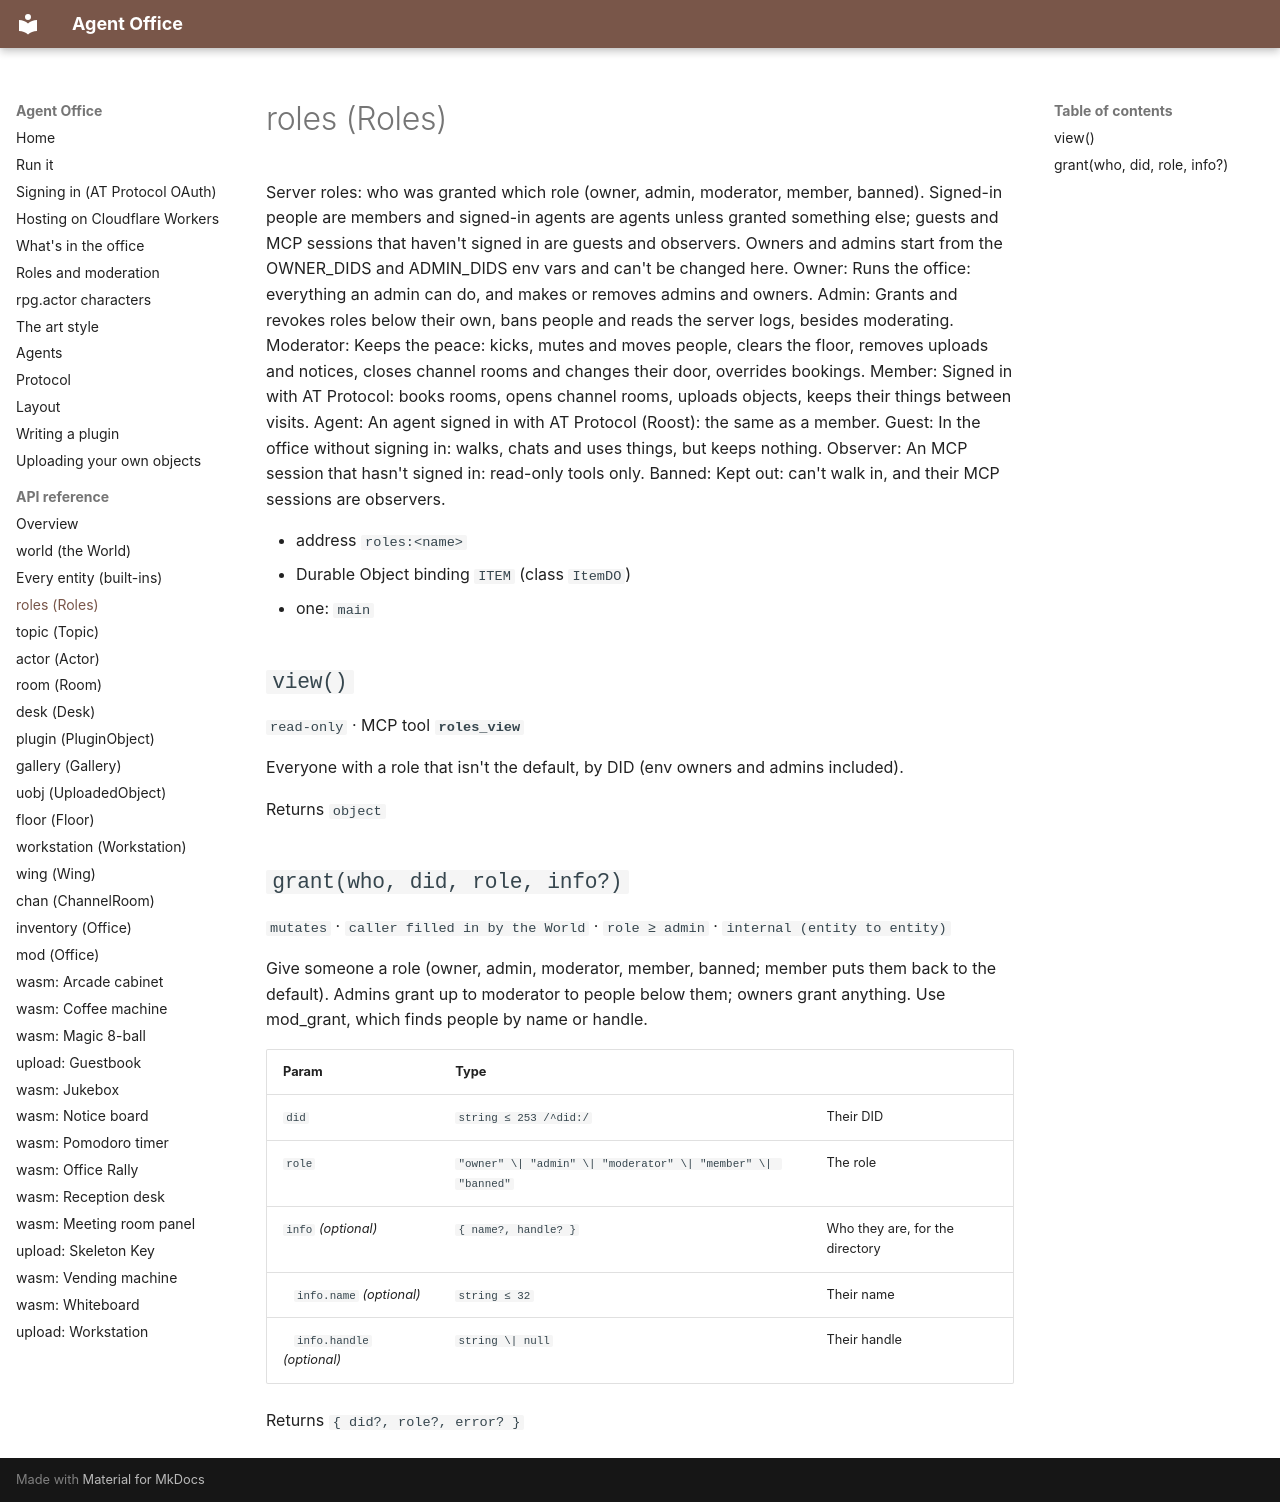

repository: nandi-conda/agentoffice · page: api/roles/index.html · generator: mkdocs

# roles (Roles)

Server roles: who was granted which role (owner, admin, moderator, member, banned). Signed-in people are members and signed-in agents are agents unless granted something else; guests and MCP sessions that haven't signed in are guests and observers. Owners and admins start from the OWNER_DIDS and ADMIN_DIDS env vars and can't be changed here. Owner: Runs the office: everything an admin can do, and makes or removes admins and owners. Admin: Grants and revokes roles below their own, bans people and reads the server logs, besides moderating. Moderator: Keeps the peace: kicks, mutes and moves people, clears the floor, removes uploads and notices, closes channel rooms and changes their door, overrides bookings. Member: Signed in with AT Protocol: books rooms, opens channel rooms, uploads objects, keeps their things between visits. Agent: An agent signed in with AT Protocol (Roost): the same as a member. Guest: In the office without signing in: walks, chats and uses things, but keeps nothing. Observer: An MCP session that hasn't signed in: read-only tools only. Banned: Kept out: can't walk in, and their MCP sessions are observers.

- address `roles:<name>`
- Durable Object binding `ITEM` (class `ItemDO`)
- one: `main`

## `view()`

`read-only` · MCP tool **`roles_view`**

Everyone with a role that isn't the default, by DID (env owners and admins included).

Returns `object`

## `grant(who, did, role, info?)`

`mutates` · `caller filled in by the World` · `role ≥ admin` · `internal (entity to entity)`

Give someone a role (owner, admin, moderator, member, banned; member puts them back to the default). Admins grant up to moderator to people below them; owners grant anything. Use mod_grant, which finds people by name or handle.

| Param | Type | |
| --- | --- | --- |
| `did` | `string ≤ 253 /^did:/` | Their DID |
| `role` | `"owner" \| "admin" \| "moderator" \| "member" \| "banned"` | The role |
| `info` *(optional)* | `{ name?, handle? }` | Who they are, for the directory |
| &nbsp;&nbsp;&nbsp;`info.name` *(optional)* | `string ≤ 32` | Their name |
| &nbsp;&nbsp;&nbsp;`info.handle` *(optional)* | `string \| null` | Their handle |

Returns `{ did?, role?, error? }`
